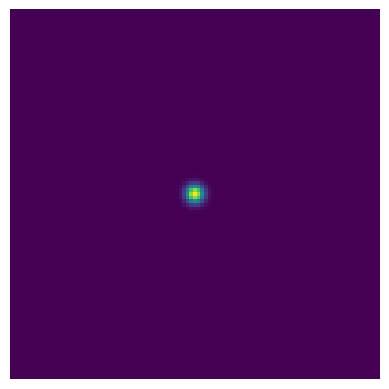

The script that saved this image: (Note: this script raises an exception after producing the figure.)
import numpy as np
import matplotlib.pyplot as plt
import matplotlib
# from scipy.ndimage import gaussian_filter
from scipy.stats import norm
from scipy.stats import multivariate_normal
from scipy.signal import convolve2d
from PIL import Image

cmap = matplotlib.colormaps['Greys']

nx, ny = 300, 300  # domain dimensions
target_rho = 0.7


# Custom gaussian kernel with multivariate normal distribution and custom covariance matrix
def gaussian_kernel(size: int, mean: float, cov: np.ndarray, angle: float = 0) -> np.ndarray:
    """Creates a 2D Gaussian kernel with given parameters."""
    # Create 2D coordinates
    x = np.linspace(-3, 3, size)
    y = np.linspace(-3, 3, size)
    x, y = np.meshgrid(x, y)

    # Mean vector
    mean_vec = np.array([0, 0])

    # Create the rotation matrix
    rotation_matrix = np.array([[np.cos(angle), -np.sin(angle)],
                                [np.sin(angle),  np.cos(angle)]])

    # Rotate the covariance matrix
    cov_rotated = rotation_matrix @ cov @ rotation_matrix.T

    # Create multivariate normal distribution
    dist = multivariate_normal(mean_vec, cov_rotated)

    # Evaluate the PDF on the grid and reshape it into 2D
    kernel = dist.pdf(np.dstack([x, y]))

    return kernel


# kernel parameters
size = 101  # Size of the kernel. Should be odd, to have a center pixel
mean = 0   # Mean. Should be 0 for a centered kernel
cov = np.asarray([[1, 0],
                  [0, 1]])  # Covariance matrix

# Generate the kernel
kernel = gaussian_kernel(size, mean, .01 * cov, angle=np.pi / 9)

plt.imshow(kernel, interpolation='none')
plt.axis('off')
# plt.savefig(f'output/gaussian_kernel_piby2.png', bbox_inches='tight', pad_inches=0, dpi=600)
plt.show()
# exit()
# Generate random noise matrix from normal distribution
noise = np.random.randn(nx, ny)

# Smooth it with gaussian kernel
smooth = convolve2d(noise, kernel, mode='same', boundary='symm')

# Calculate cutoff for given target porosity using percent point function
cutoff = norm.ppf(target_rho, loc=np.mean(smooth), scale=np.std(smooth))

# Generate boolean matrix
final = smooth > cutoff
print(f'Porosity: {1 - np.sum(final) / (nx * ny)}')

# plt.imshow(final.T, cmap=cmap, interpolation='none')
# plt.axis('off')
# plt.savefig(f'output/electrode.png', bbox_inches='tight', pad_inches=0, dpi=800)
# plt.show()

rgb_array = 255 * np.ones((nx, ny, 3))
rgb_array[final, :] = np.asarray([0, 0, 0])
image = Image.fromarray(rgb_array.transpose(1, 0, 2).astype(np.uint8), mode='RGB')
image.save(f'output/pdrop_001sig.png')
